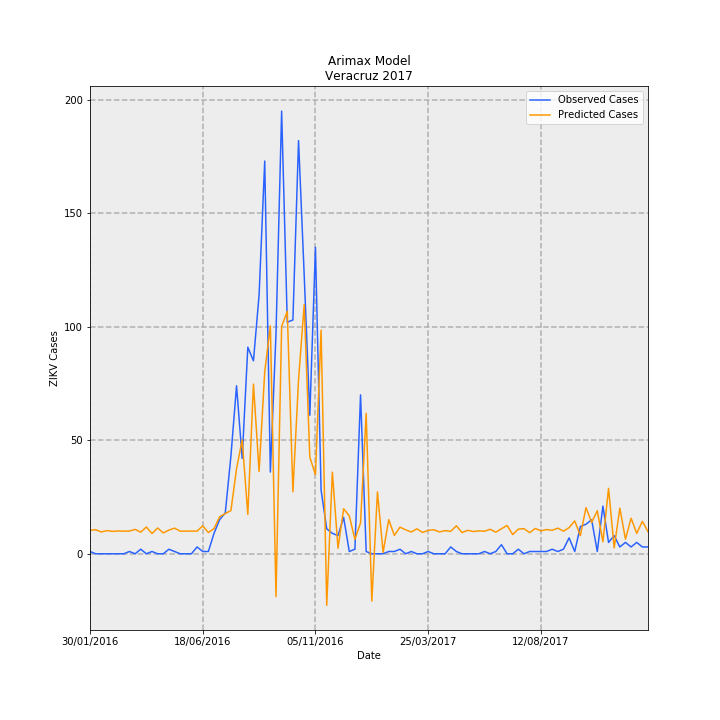

Data behind this chart, as committed beside it:
Date, predictions_incidence, observed_incidence, Predicted Cases, Observed Cases, error
30/01/2016, 0.1272, 0.01233, 10.32, 1.0, -9.321
06/02/2016, 0.1306, 0.0, 10.59, 0.0, -10.59
13/02/2016, 0.1185, 0.0, 9.611, 0.0, -9.611
20/02/2016, 0.1257, 0.0, 10.2, 0.0, -10.2
27/02/2016, 0.1217, 0.0, 9.869, 0.0, -9.869
05/03/2016, 0.1239, 0.0, 10.05, 0.0, -10.05
12/03/2016, 0.1227, 0.0, 9.953, 0.0, -9.953
19/03/2016, 0.1233, 0.01233, 10, 1.0, -9.005
26/03/2016, 0.1325, 0.0, 10.75, 0.0, -10.75
02/04/2016, 0.1174, 0.02465, 9.524, 2.0, -7.524
09/04/2016, 0.1453, 0.0, 11.79, 0.0, -11.79
16/04/2016, 0.1098, 0.01233, 8.91, 1.0, -7.91
23/04/2016, 0.14, 0.0, 11.36, 0.0, -11.36
30/04/2016, 0.1133, 0.0, 9.192, 0.0, -9.192
07/05/2016, 0.1285, 0.02465, 10.42, 2.0, -8.425
14/05/2016, 0.1392, 0.01233, 11.29, 1.0, -10.29
21/05/2016, 0.1226, 0.0, 9.95, 0.0, -9.95
28/05/2016, 0.123, 0.0, 9.976, 0.0, -9.976
04/06/2016, 0.1233, 0.0, 9.999, 0.0, -9.999
11/06/2016, 0.123, 0.03698, 9.978, 3.0, -6.978
18/06/2016, 0.1517, 0.01233, 12.3, 1.0, -11.3
25/06/2016, 0.1153, 0.01233, 9.352, 1.0, -8.352
02/07/2016, 0.1366, 0.1109, 11.08, 9.0, -2.079
09/07/2016, 0.2008, 0.1849, 16.29, 15, -1.291
16/07/2016, 0.2181, 0.2219, 17.7, 18.0, 0.3044
23/07/2016, 0.2345, 0.53, 19.03, 43, 23.97
30/07/2016, 0.462, 0.9122, 37.48, 74.0, 36.52
06/08/2016, 0.6183, 0.5177, 50.16, 42.0, -8.16
13/08/2016, 0.2133, 1.122, 17.3, 91.0, 73.7
20/08/2016, 0.9214, 1.048, 74.75, 85, 10.25
27/08/2016, 0.4465, 1.405, 36.22, 114.0, 77.78
03/09/2016, 0.989, 2.133, 80.23, 173.0, 92.77
10/09/2016, 1.237, 0.4438, 100.4, 36.0, -64.37
17/09/2016, -0.2329, 1.196, -18.89, 97.0, 115.9
24/09/2016, 1.234, 2.404, 100.1, 195.0, 94.85
01/10/2016, 1.317, 1.257, 106.8, 102.0, -4.816
08/10/2016, 0.3364, 1.27, 27.29, 103, 75.71
15/10/2016, 0.9457, 2.243, 76.72, 182.0, 105.3
22/10/2016, 1.353, 1.516, 109.7, 123.0, 13.25
29/10/2016, 0.5244, 0.7519, 42.54, 61.0, 18.46
05/11/2016, 0.4298, 1.664, 34.87, 135.0, 100.1
12/11/2016, 1.214, 0.3451, 98.51, 28, -70.51
19/11/2016, -0.2798, 0.1356, -22.7, 11.0, 33.7
26/11/2016, 0.4436, 0.1109, 35.98, 9.0, -26.98
03/12/2016, 0.02993, 0.09861, 2.428, 8.0, 5.572
10/12/2016, 0.2444, 0.1972, 19.82, 16.0, -3.825
17/12/2016, 0.206, 0.01233, 16.71, 1.0, -15.71
24/12/2016, 0.07831, 0.02465, 6.353, 2.0, -4.353
31/12/2016, 0.1677, 0.8629, 13.6, 70.0, 56.4
07/01/2017, 0.7629, 0.01233, 61.89, 1.0, -60.89
14/01/2017, -0.2568, 0.0, -20.83, 0.0, 20.83
21/01/2017, 0.3363, 0.0, 27.29, 0.0, -27.29
28/01/2017, 0.006915, 0.0, 0.5609, 0.0, -0.5609
04/02/2017, 0.1856, 0.01233, 15.06, 1.0, -14.06
11/02/2017, 0.09916, 0.01233, 8.045, 1.0, -7.045
18/02/2017, 0.1447, 0.02465, 11.74, 2.0, -9.738
25/02/2017, 0.1301, 0.0, 10.55, 0.0, -10.55
04/03/2017, 0.1181, 0.01233, 9.582, 1.0, -8.582
11/03/2017, 0.1356, 0.0, 11, 0.0, -11
18/03/2017, 0.1157, 0.0, 9.385, 0.0, -9.385
... 40 more rows
